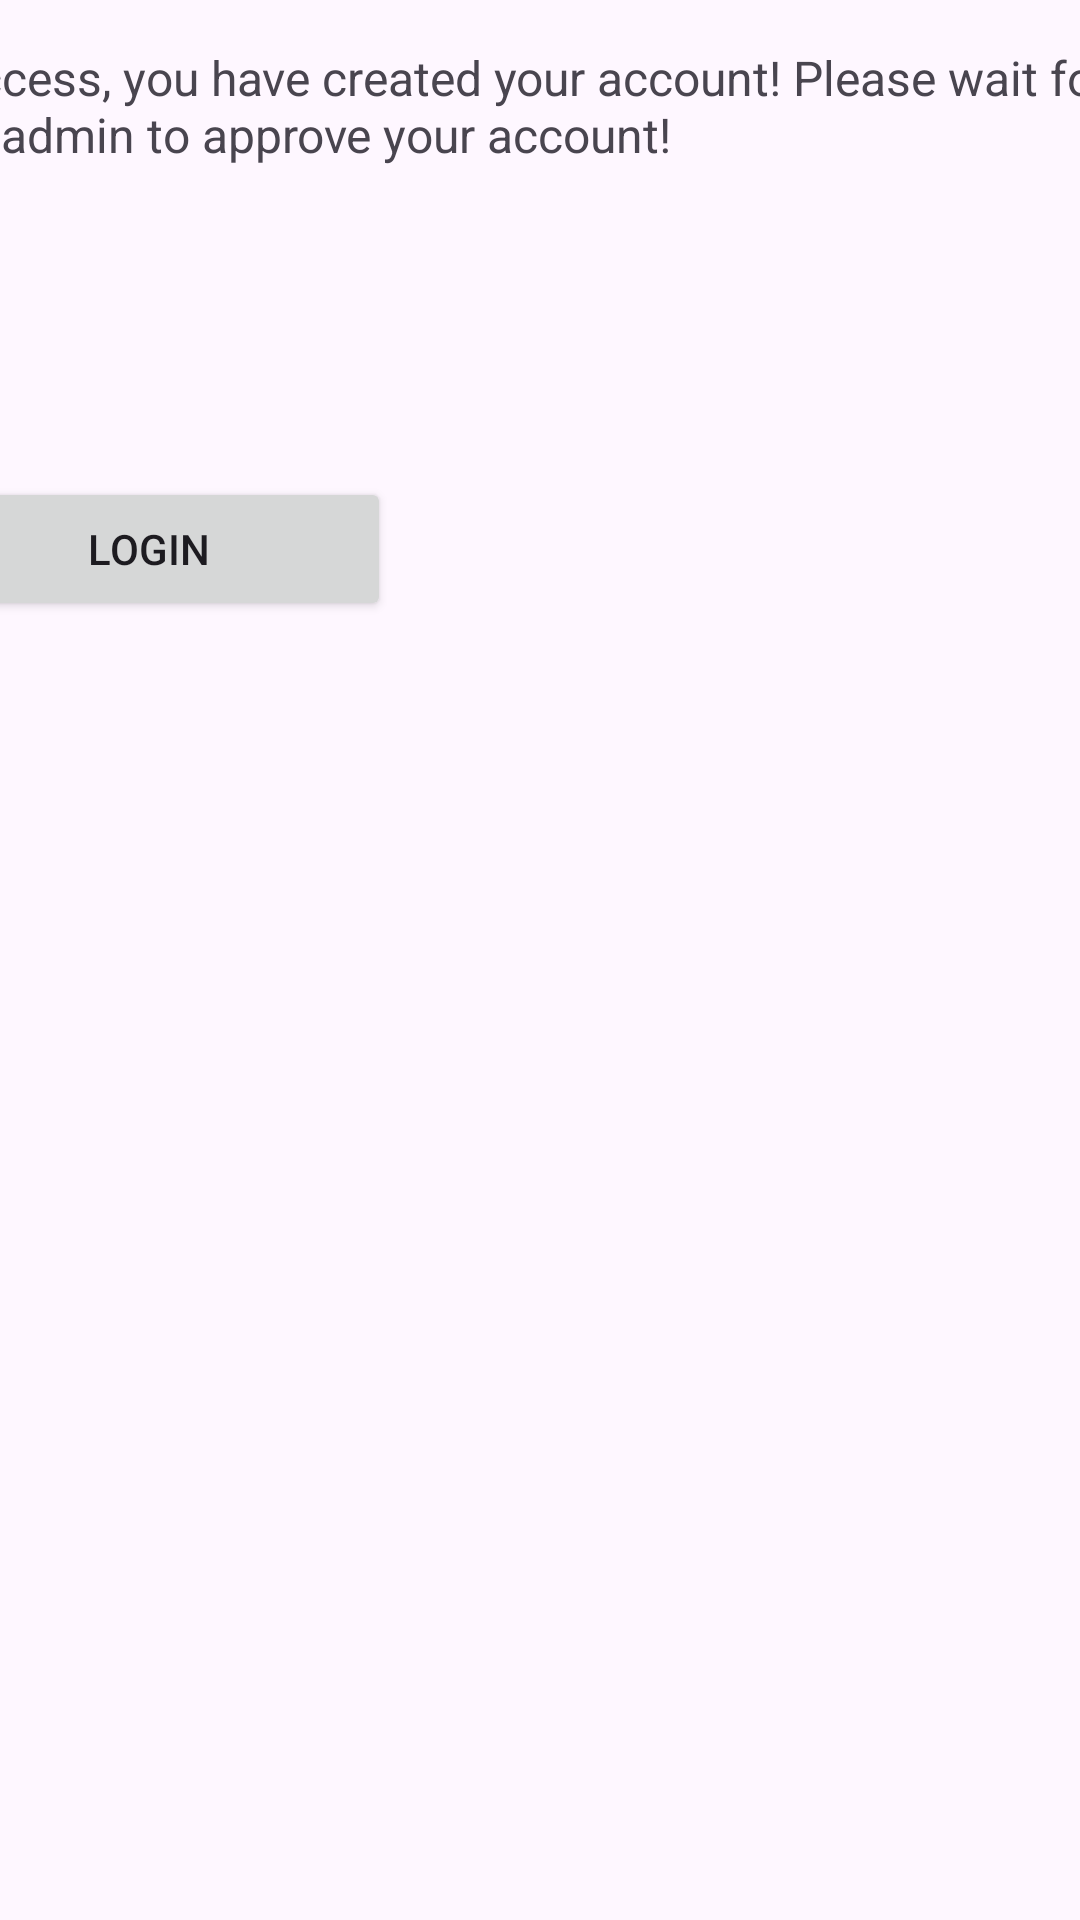

Reconstruct the res/layout file that produces this screen, plus the resources it refers to.
<!-- AndroidManifest.xml: application theme Theme.HAMSApplication -->
<!-- res/layout/activity_created_account.xml -->
<?xml version="1.0" encoding="utf-8"?>
<androidx.constraintlayout.widget.ConstraintLayout xmlns:android="http://schemas.android.com/apk/res/android"
    xmlns:app="http://schemas.android.com/apk/res-auto"
    xmlns:tools="http://schemas.android.com/tools"
    android:layout_width="match_parent"
    android:layout_height="match_parent"
    tools:context=".CreatedAccount">

    <LinearLayout
        android:id="@+id/linearLayout2"
        android:layout_width="413dp"
        android:layout_height="40dp"
        android:layout_marginTop="46dp"
        android:layout_marginBottom="52dp"
        android:orientation="horizontal"
        app:layout_constraintBottom_toTopOf="@+id/linearLayout"
        app:layout_constraintEnd_toEndOf="parent"
        app:layout_constraintStart_toStartOf="parent"
        app:layout_constraintTop_toTopOf="parent">

        <TextView
            android:id="@+id/textView3"
            android:layout_width="wrap_content"
            android:layout_height="match_parent"
            android:layout_weight="1"
            android:text="Success, you have created your account! Please wait for the admin to approve your account!"
            android:textSize="16sp" />
    </LinearLayout>

    <LinearLayout
        android:id="@+id/linearLayout"
        android:layout_width="162dp"
        android:layout_height="91dp"
        android:layout_marginStart="27dp"
        android:layout_marginTop="52dp"
        android:layout_marginEnd="230dp"
        android:layout_marginBottom="421dp"
        android:orientation="horizontal"
        app:layout_constraintBottom_toBottomOf="parent"
        app:layout_constraintEnd_toEndOf="parent"
        app:layout_constraintHorizontal_bias="1.0"
        app:layout_constraintStart_toStartOf="parent"
        app:layout_constraintTop_toBottomOf="@+id/linearLayout2">

        <Button
            android:id="@+id/homeButton"
            android:layout_width="wrap_content"
            android:layout_height="wrap_content"
            android:layout_weight="1"
            android:text="Login" />
    </LinearLayout>
</androidx.constraintlayout.widget.ConstraintLayout>
<!-- resources referenced by this layout -->
<resources>
  <style name="Theme.HAMSApplication" parent="Base.Theme.HAMSApplication" />
  <style name="Base.Theme.HAMSApplication" parent="Theme.Material3.DayNight.NoActionBar">
          
          
      </style>
</resources>
